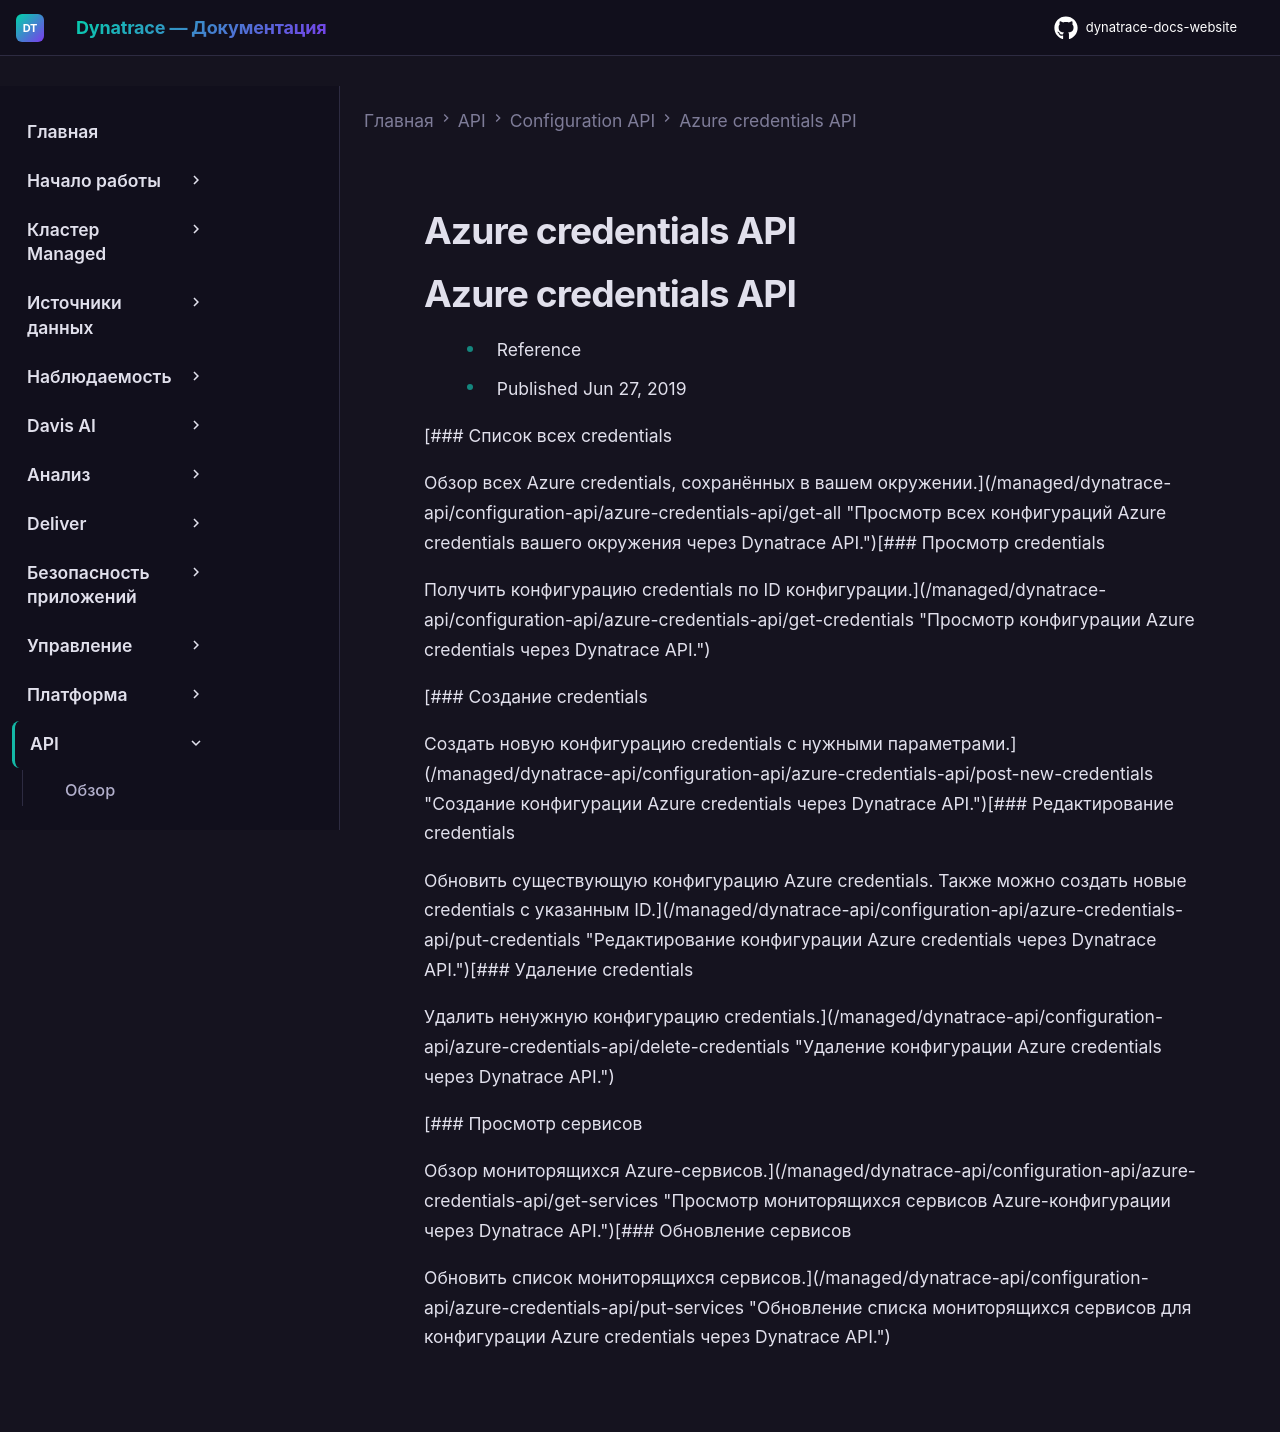

repository: Yerkebulan-Ardabayev/dynatrace-docs-website · page: managed-ru/dynatrace-api/configuration-api/azure-credentials-api/index.html · generator: mkdocs

---
title: Azure credentials API
source: https://docs.dynatrace.com/managed/dynatrace-api/configuration-api/azure-credentials-api
scraped: 2026-05-12T11:04:25.124227
---

# Azure credentials API

# Azure credentials API

* Reference
* Published Jun 27, 2019

[### Список всех credentials

Обзор всех Azure credentials, сохранённых в вашем окружении.](/managed/dynatrace-api/configuration-api/azure-credentials-api/get-all "Просмотр всех конфигураций Azure credentials вашего окружения через Dynatrace API.")[### Просмотр credentials

Получить конфигурацию credentials по ID конфигурации.](/managed/dynatrace-api/configuration-api/azure-credentials-api/get-credentials "Просмотр конфигурации Azure credentials через Dynatrace API.")

[### Создание credentials

Создать новую конфигурацию credentials с нужными параметрами.](/managed/dynatrace-api/configuration-api/azure-credentials-api/post-new-credentials "Создание конфигурации Azure credentials через Dynatrace API.")[### Редактирование credentials

Обновить существующую конфигурацию Azure credentials. Также можно создать новые credentials с указанным ID.](/managed/dynatrace-api/configuration-api/azure-credentials-api/put-credentials "Редактирование конфигурации Azure credentials через Dynatrace API.")[### Удаление credentials

Удалить ненужную конфигурацию credentials.](/managed/dynatrace-api/configuration-api/azure-credentials-api/delete-credentials "Удаление конфигурации Azure credentials через Dynatrace API.")

[### Просмотр сервисов

Обзор мониторящихся Azure-сервисов.](/managed/dynatrace-api/configuration-api/azure-credentials-api/get-services "Просмотр мониторящихся сервисов Azure-конфигурации через Dynatrace API.")[### Обновление сервисов

Обновить список мониторящихся сервисов.](/managed/dynatrace-api/configuration-api/azure-credentials-api/put-services "Обновление списка мониторящихся сервисов для конфигурации Azure credentials через Dynatrace API.")
